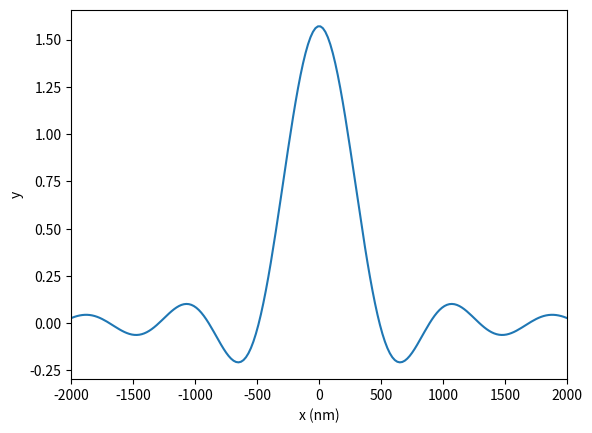

Write Python code to recreate this figure.
import matplotlib.pyplot as plt
import scipy.special as spl
import numpy as np
from sympy import *


def jinc(x):
    return spl.j1(x) / x

# mm
# aperture
r = 1
# wavelength
Lambda_ = 0.000532
# focal length
f = 1.5

# formula
x = np.linspace(-0.02,0.02,2000)
y = np.pi*(r**2)*jinc(2*np.pi*r*abs(x)/(Lambda_ * f))
# normalize
# y = (y-min(y)) / (max(y)-min(y))
t = (max(y)-min(y))/2.0
for i in range(len(x)):
    if (y[i-1] < t) and (y[i] >= t):
        l = y[i]
        left = x[i]
        print(left*1000000,'nm')
    if (y[i-1] > t) and (y[i] <= t):
        rr = y[i]
        right = x[i]
        print(right*1000000,'nm')
print(right*1000000-left*1000000,'nm')
plt.figure(1)
plt.plot(1000000*x,y)
plt.xlabel('x (nm)')
plt.ylabel('y')
plt.xlim(-2000,2000)
# plt.ylim(-0.1,1.2)
plt.show()
